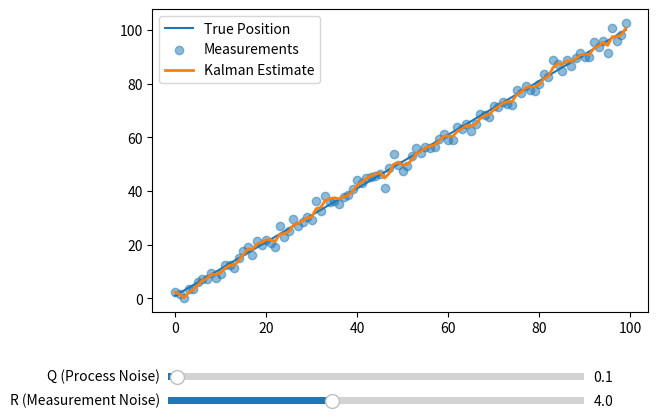

The script that saved this image:
"""
Kalman 1D Interactive Module

This module provides adjustability to variables to determine their value.
"""

import numpy as np
import matplotlib.pyplot as plt
from matplotlib.widgets import Slider


class Kalman1DInteractive:
    def __init__(self, dt=1.0, steps=100, measurement_noise=2.0):
        """
        Initialize the interactive Kalman filter.

        Args:
            dt (float): The time interval between data points.
                Default is 1.0.
            steps (int): The amount of data received. Default is 100.
            measurement_noise (float): The max amount of noise applied to
                data. Default is 2.0.
        """
        self.dt = dt
        self.steps = steps
        self.measurement_noise = measurement_noise

        # Initial Kalman state
        self.x = np.array([[0.0], [0.0]])
        self.P = np.eye(2) * 500
        self.F = np.array([[1, dt], [0, 1]])
        self.H = np.array([[1, 0]])

        # Generate true position and measurements
        self.true_pos = self._generate_true_position()
        self.measurements = (self.true_pos +
                             np.random.normal(0, measurement_noise, steps))

        # Plot elements
        self.fig = None
        self.ax = None
        self.line_est = None

    def _generate_true_position(self):
        """
        Generate the true position data.

        Returns:
            np.ndarray: The true position of each data point.
        """
        true_vel = 1.0
        pos = 0.0
        true_pos = []

        for _ in range(self.steps):
            pos += true_vel * self.dt
            true_pos.append(pos)

        return np.array(true_pos)

    def run_kalman(self, Q_val, R_val):
        """
        Run the Kalman filter with specified noise parameters.

        Args:
            Q_val (float): Process noise covariance value.
            R_val (float): Measurement noise covariance value.

        Returns:
            list: Estimated positions from the Kalman filter.
        """
        Q = np.array([[Q_val, 0], [0, Q_val]])
        R = np.array([[R_val]])
        x_est = self.x.copy()
        P_est = self.P.copy()
        estimates = []

        for z in self.measurements:
            # Predict
            x_est = self.F @ x_est
            P_est = self.F @ P_est @ self.F.T + Q
            # Update
            y = z - self.H @ x_est
            S = self.H @ P_est @ self.H.T + R
            K = P_est @ self.H.T @ np.linalg.inv(S)
            x_est = x_est + K @ y
            P_est = (np.eye(2) - K @ self.H) @ P_est
            estimates.append(x_est[0, 0])

        return estimates

    def _update_plot(self, val):
        """
        Callback function for slider updates.

        Args:
            val (float): The new slider value.
        """
        Q_val = self.sQ.val
        R_val = self.sR.val
        estimates = self.run_kalman(Q_val, R_val)
        self.line_est.set_ydata(estimates)
        self.fig.canvas.draw_idle()

    def create_interactive_plot(self):
        """Create and display the interactive plot with sliders."""
        # Initial plot
        self.fig, self.ax = plt.subplots()
        plt.subplots_adjust(bottom=0.25)

        estimates = self.run_kalman(0.1, self.measurement_noise**2)
        self.ax.plot(self.true_pos, label="True Position")
        self.ax.scatter(range(self.steps), self.measurements,
                        label="Measurements", alpha=0.5)
        self.line_est, = self.ax.plot(
            estimates, label="Kalman Estimate", linewidth=2)
        self.ax.legend()

        # Sliders
        axcolor = 'lightgoldenrodyellow'
        axQ = plt.axes([0.15, 0.1, 0.65, 0.03], facecolor=axcolor)
        axR = plt.axes([0.15, 0.05, 0.65, 0.03], facecolor=axcolor)

        self.sQ = Slider(axQ, 'Q (Process Noise)', 0.0, 5.0, valinit=0.1)
        sR_init = self.measurement_noise**2
        self.sR = Slider(axR, 'R (Measurement Noise)', 0.1, 10.0,
                         valinit=sR_init)

        self.sQ.on_changed(self._update_plot)
        self.sR.on_changed(self._update_plot)

        plt.show()


if __name__ == "__main__":
    # Script to visualize and adjust values
    kalman_interactive = Kalman1DInteractive()
    kalman_interactive.create_interactive_plot()
